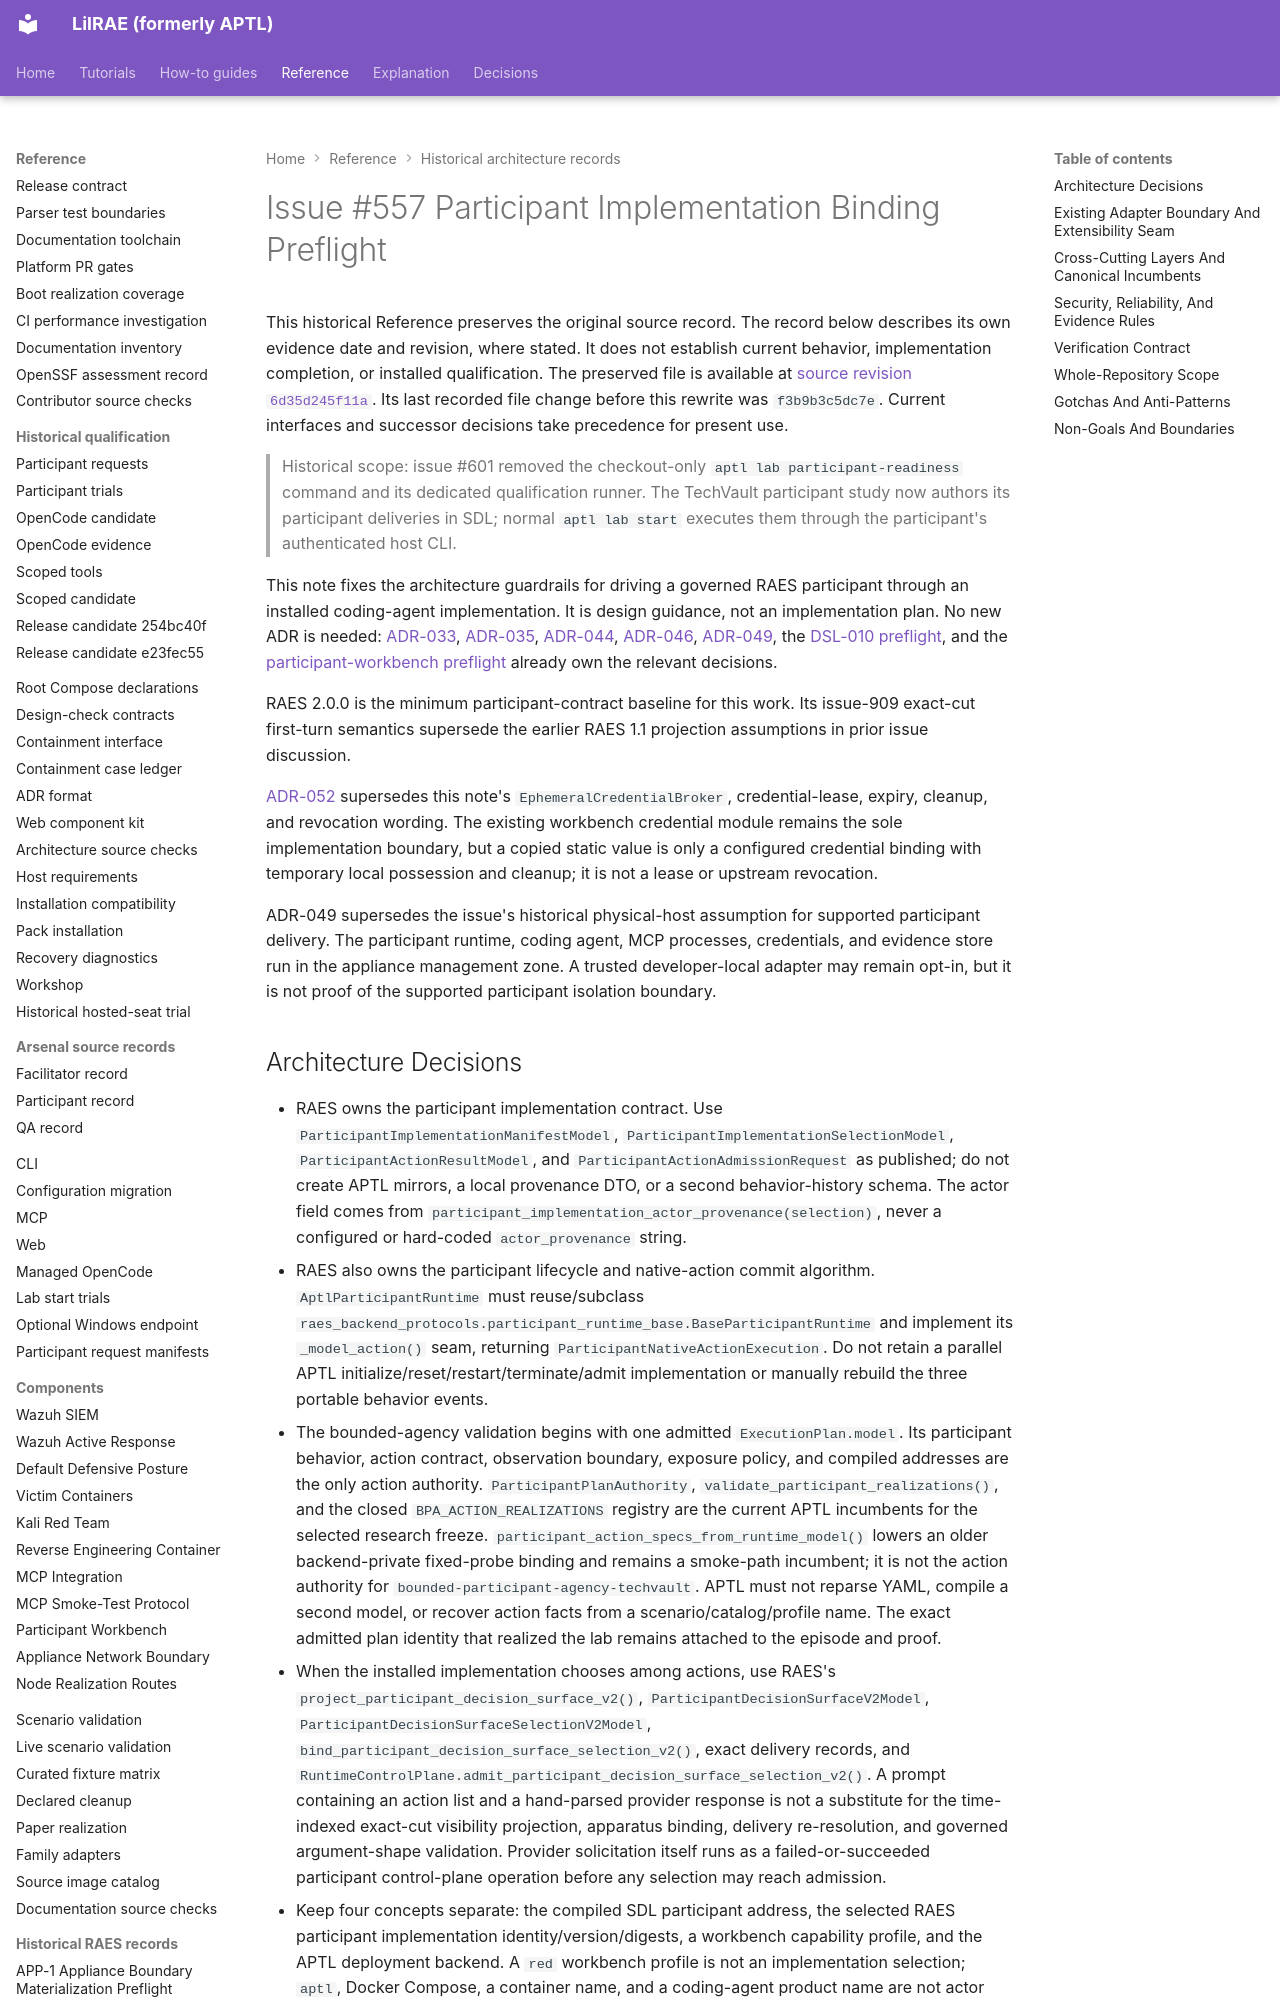

repository: OpenRAE/lilrae · page: architecture/issue-557-participant-implementation-binding-preflight/index.html · generator: mkdocs

# Issue #557 Participant Implementation Binding Preflight

This historical Reference preserves the original source record.
The record below describes its own evidence date and revision, where stated.
It does not establish current behavior, implementation completion, or installed qualification.
The preserved file is available at [source revision `6d35d245f11a`](https://github.com/OpenRAE/lilrae/blob/6d35d245f11a7fffcaac1645cd25ccfafbad4599/docs/architecture/issue-557-participant-implementation-binding-preflight.md).
Its last recorded file change before this rewrite was `f3b9b3c5dc7e`.
Current interfaces and successor decisions take precedence for present use.


> Historical scope: issue #601 removed the checkout-only `aptl lab participant-readiness` command and its dedicated qualification runner. The TechVault participant study now authors its participant deliveries in SDL; normal `aptl lab start` executes them through the participant's authenticated host CLI.

This note fixes the architecture guardrails for driving a governed RAES
participant through an installed coding-agent implementation. It is design
guidance, not an implementation plan. No new ADR is needed:
[ADR-033](../adrs/adr-033-agent-reasoning-trace-boundary.md),
[ADR-035](../adrs/adr-035-raes-sdl-adoption.md),
[ADR-044](../adrs/adr-044-raes-aligned-run-reproducibility-record.md),
[ADR-046](../adrs/adr-046-dynamic-raes-scenario-realization.md),
[ADR-049](../adrs/adr-049-sealed-disposable-lab-appliance.md), the
[DSL-010 preflight](../raes/dsl-010-participant-runtime-preflight.md), and the
[participant-workbench preflight](issue-821-participant-workbench-preflight.md)
already own the relevant decisions.

RAES 2.0.0 is the minimum participant-contract baseline for this work. Its
issue-909 exact-cut first-turn semantics supersede the earlier RAES 1.1
projection assumptions in prior issue discussion.

[ADR-052](../adrs/adr-052-configured-participant-credential-sourcing.md)
supersedes this note's `EphemeralCredentialBroker`, credential-lease, expiry,
cleanup, and revocation wording. The existing workbench credential module
remains the sole implementation boundary, but a copied static value is only a
configured credential binding with temporary local possession and cleanup; it
is not a lease or upstream revocation.

ADR-049 supersedes the issue's historical physical-host assumption for
supported participant delivery. The participant runtime, coding agent, MCP
processes, credentials, and evidence store run in the appliance management
zone. A trusted developer-local adapter may remain opt-in, but it is not proof
of the supported participant isolation boundary.
